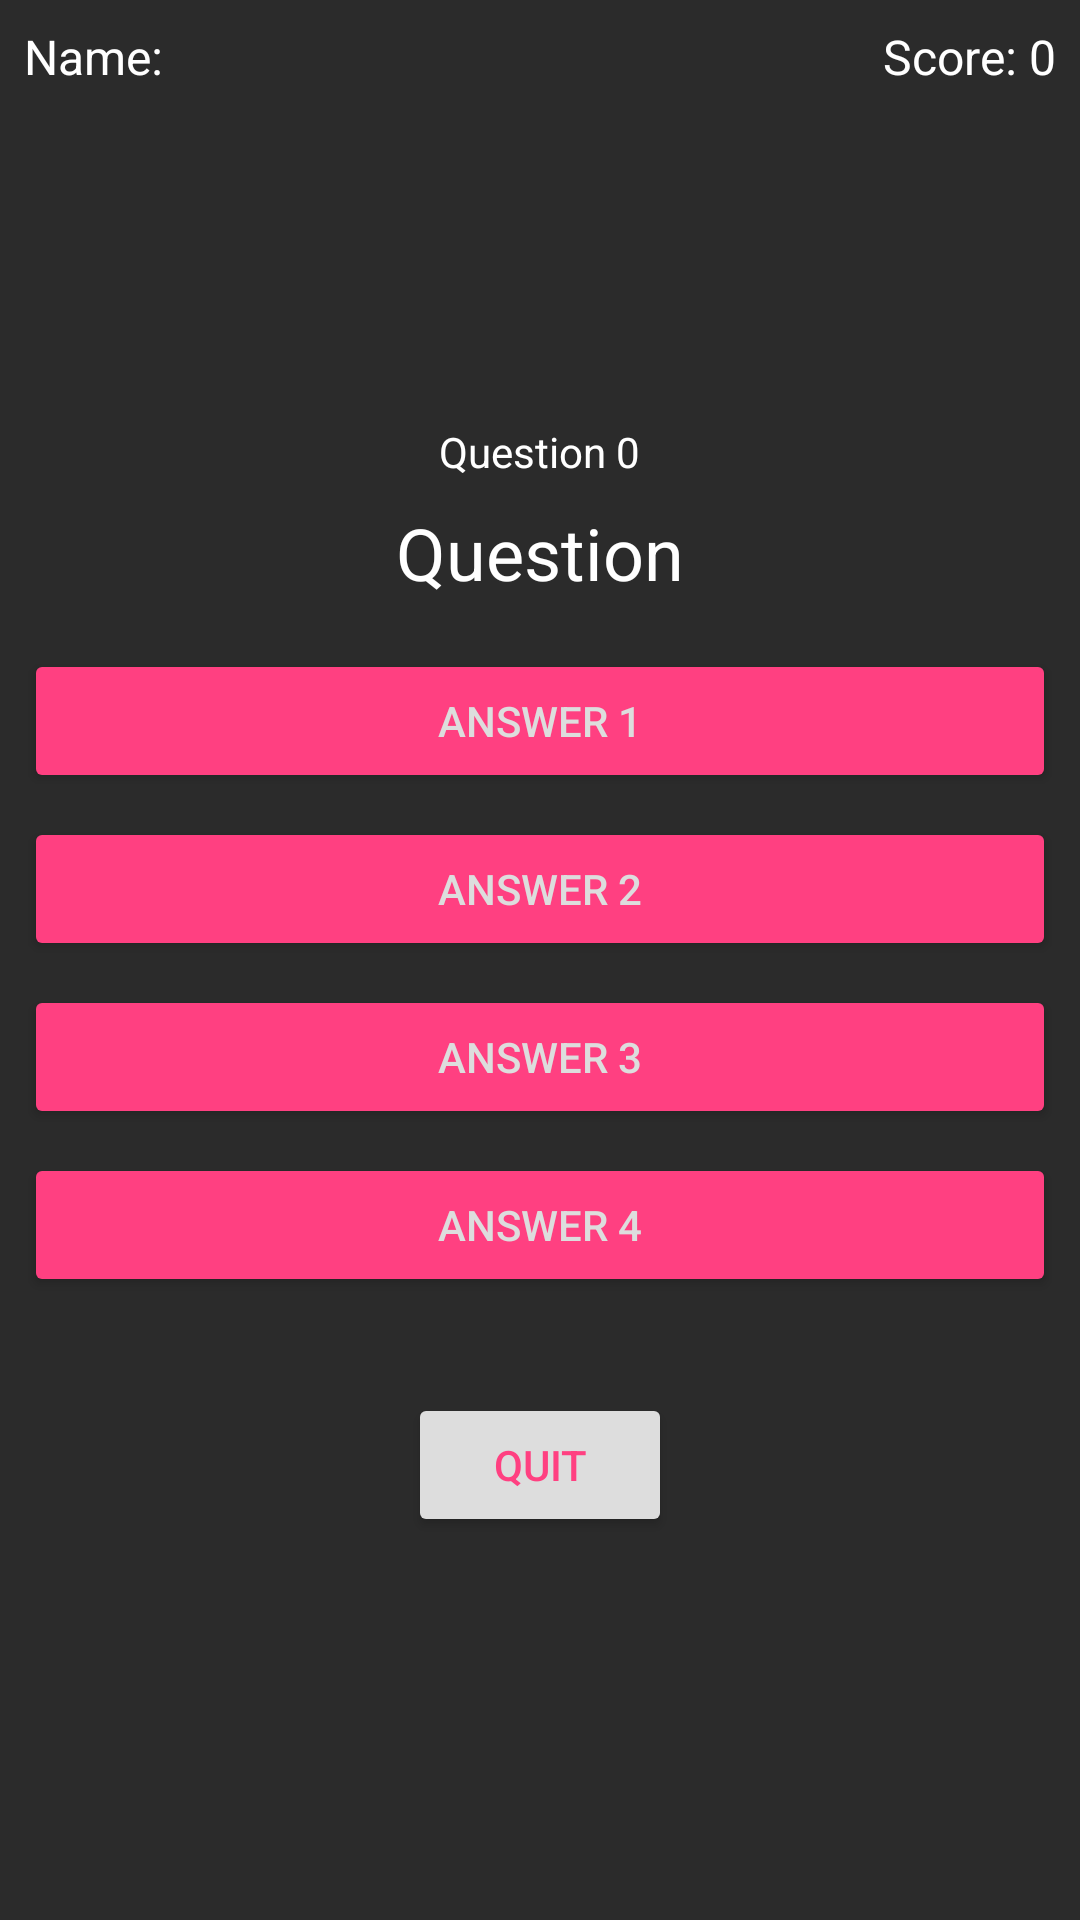

The Android layout XML behind this screen, and the referenced resources:
<!-- AndroidManifest.xml: application theme AppTheme -->
<!-- res/layout/activity_quiz.xml -->
<?xml version="1.0" encoding="utf-8"?>
<LinearLayout xmlns:android="http://schemas.android.com/apk/res/android"
    xmlns:tools="http://schemas.android.com/tools"
    android:layout_width="match_parent"
    android:layout_height="match_parent"
    tools:context="com.example.android.examplequiz.QuizActivity"
    android:orientation="vertical"
    android:background="@color/colorPrimary">

    <RelativeLayout
        android:layout_width="match_parent"
        android:layout_height="wrap_content"
        android:padding="8dp">

        <TextView
            android:id="@+id/player_name"
            android:layout_width="wrap_content"
            android:layout_height="wrap_content"
            android:text="Name:"
            android:textColor="#fff"
            android:textSize="16dp"/>

        <TextView
            android:id="@+id/player_score"
            android:layout_width="wrap_content"
            android:layout_height="wrap_content"
            android:layout_alignParentRight="true"
            android:text="Score: 0"
            android:textColor="#fff"
            android:textSize="16dp"/>

    </RelativeLayout>

    <LinearLayout
        android:layout_width="match_parent"
        android:layout_height="match_parent"
        android:gravity="center"
        android:orientation="vertical">

        <TextView
            android:id="@+id/questionNumber"
            android:layout_width="wrap_content"
            android:layout_height="wrap_content"
            android:textColor="#fff"
            android:text="Question 0"
            android:textAlignment="center" />

        <TextView
            android:id="@+id/question"
            android:layout_width="wrap_content"
            android:layout_height="wrap_content"
            android:textColor="#fff"
            android:text="Question"
            android:layout_margin="8dp"
            android:textAlignment="center"
            android:textSize="24dp"/>

        <LinearLayout
            android:layout_width="match_parent"
            android:layout_height="wrap_content"
            android:orientation="vertical"
            android:gravity="center">

            <Button
                android:id="@+id/answer_1"
                android:layout_width="match_parent"
                android:layout_height="wrap_content"
                android:layout_weight="1"
                android:layout_marginRight="8dp"
                android:layout_marginLeft="8dp"
                android:layout_marginTop="8dp"
                android:layout_marginBottom="4dp"
                android:text="Answer 1"
                android:backgroundTint="@color/colorAccent"
                android:textColor="#ddd" />

            <Button
                android:id="@+id/answer_2"
                android:layout_width="match_parent"
                android:layout_height="wrap_content"
                android:layout_weight="1"
                android:layout_marginRight="8dp"
                android:layout_marginLeft="8dp"
                android:layout_marginTop="4dp"
                android:layout_marginBottom="4dp"
                android:text="Answer 2"
                android:backgroundTint="@color/colorAccent"
                android:textColor="#ddd"/>

            <Button
                android:id="@+id/answer_3"
                android:layout_width="match_parent"
                android:layout_height="wrap_content"
                android:layout_weight="1"
                android:layout_marginRight="8dp"
                android:layout_marginLeft="8dp"
                android:layout_marginTop="4dp"
                android:layout_marginBottom="4dp"
                android:text="Answer 3"
                android:backgroundTint="@color/colorAccent"
                android:textColor="#ddd"/>

            <Button
                android:id="@+id/answer_4"
                android:layout_width="match_parent"
                android:layout_height="wrap_content"
                android:layout_weight="1"
                android:layout_marginRight="8dp"
                android:layout_marginLeft="8dp"
                android:layout_marginTop="4dp"
                android:layout_marginBottom="8dp"
                android:text="Answer 4"
                android:backgroundTint="@color/colorAccent"
                android:textColor="#ddd"/>

        </LinearLayout>

        <Button
            android:id="@+id/quit_button"
            android:layout_width="wrap_content"
            android:layout_height="wrap_content"
            android:layout_margin="24dp"
            android:text="Quit"
            android:textColor="@color/colorAccent"/>

    </LinearLayout>

</LinearLayout>
<!-- resources referenced by this layout -->
<resources>
  <color name="colorAccent">#FF4081</color>
  <color name="colorPrimary">#2B2B2B</color>
  <style name="AppTheme" parent="Theme.AppCompat.Light.DarkActionBar">
          
          <item name="colorPrimary">@color/colorPrimary</item>
          <item name="colorPrimaryDark">@color/colorPrimaryDark</item>
          <item name="colorAccent">@color/colorAccent</item>
          <item name="windowNoTitle">true</item>
          <item name="colorButtonNormal">#ddd</item>
      </style>
  <color name="colorPrimaryDark">#2B2B2B</color>
</resources>
